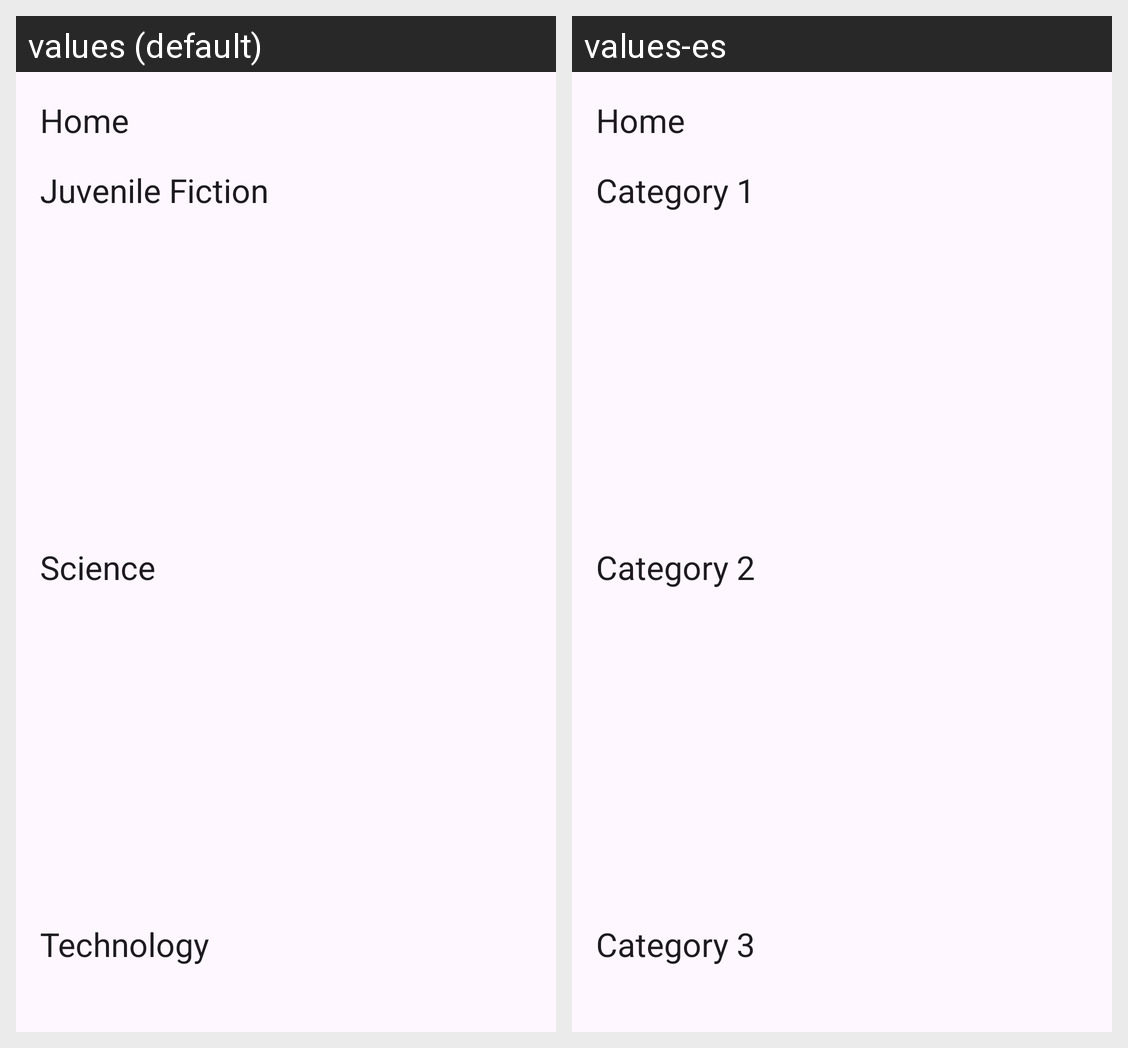

The same Android screen rendered under two of its app's locales, left to right. List the strings drawn on it with the default value and each locale's translation.
Android screen res/layout/fragment_home.xml rendered under 2 locales, left to right: values (default), values-es. Device: Nexus 5 (rendered at 1080×1920; each locale shown at half size, 540×960, under a caption strip naming it); theme Theme.AppLibreria.
Strings drawn on this screen, with the default value and each locale's value (text and hints the layout hard-codes, and strings that could not be matched under every locale, appear in the picture but are not listed):

book_category_1
  values: Juvenile Fiction
  values-es: Category 1

book_category_2
  values: Science
  values-es: Category 2

book_category_3
  values: Technology
  values-es: Category 3
